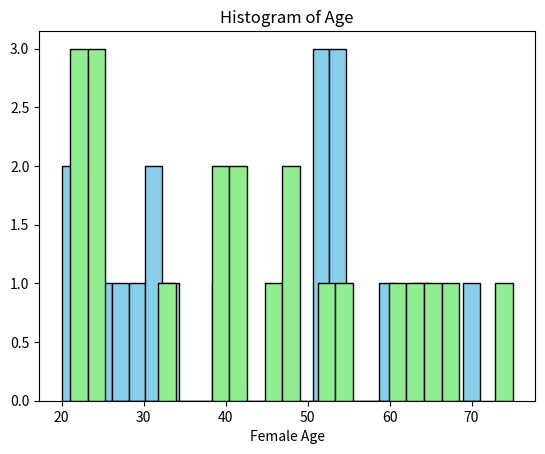

Recreate this plot in Python.
male=[53,51,71,31,33,39,52,27,54,30,64,26,21,54,52,20,59,32]
female=[53,65,68,21,75,46,24,63,61,24,49,41,39,40,25,54,42,32,48,23,23]

import matplotlib.pyplot as plt

# For male
plt.hist(male,bins=25,color='skyblue', edgecolor='black')
plt.xlabel('Male Age')
plt.title('Histogram of Age')
plt.show()

# For female
plt.hist(female,bins=25,color='lightgreen', edgecolor='black')
plt.xlabel('Female Age')
plt.title('Histogram of Age')
plt.show()
            
